Run: headless pygame with SDL's dummy video driver; simulated clock (each Clock.tick advances the game by its frame time, no real sleeping); random seed 0; keys injected as events and as key.get_pressed() state; no mouse input.
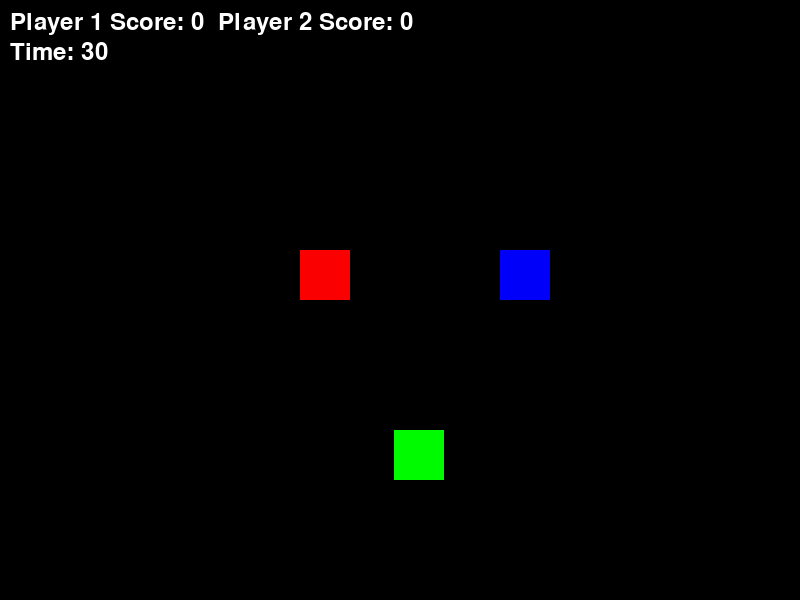
Frame 1 of 4 · flips 1–60 · no input
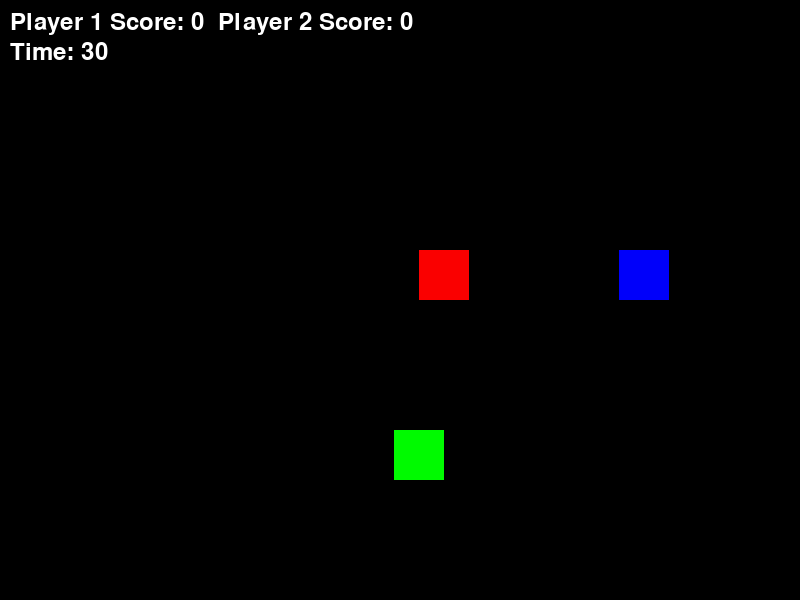
Frame 2 of 4 · flips 61–180 · tapped SPACE, RETURN · held RIGHT (→), D
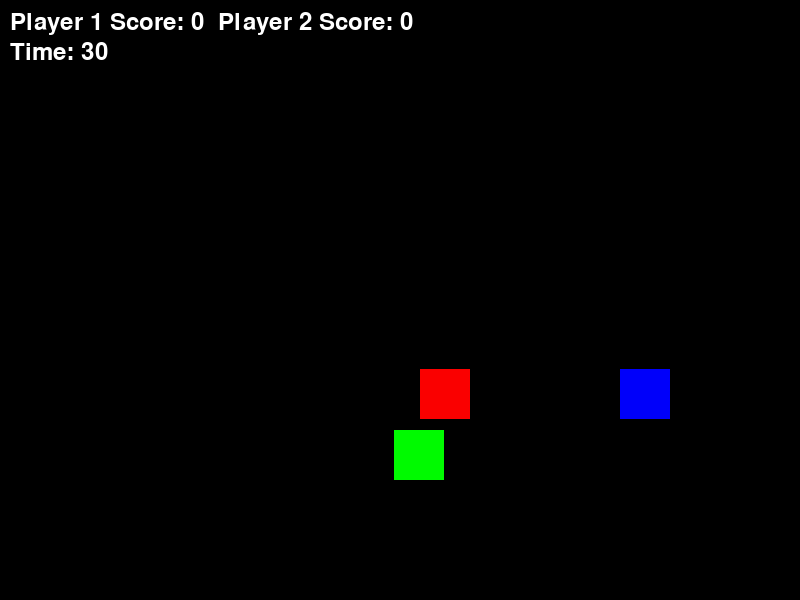
Frame 3 of 4 · flips 181–300 · held DOWN (↓), S
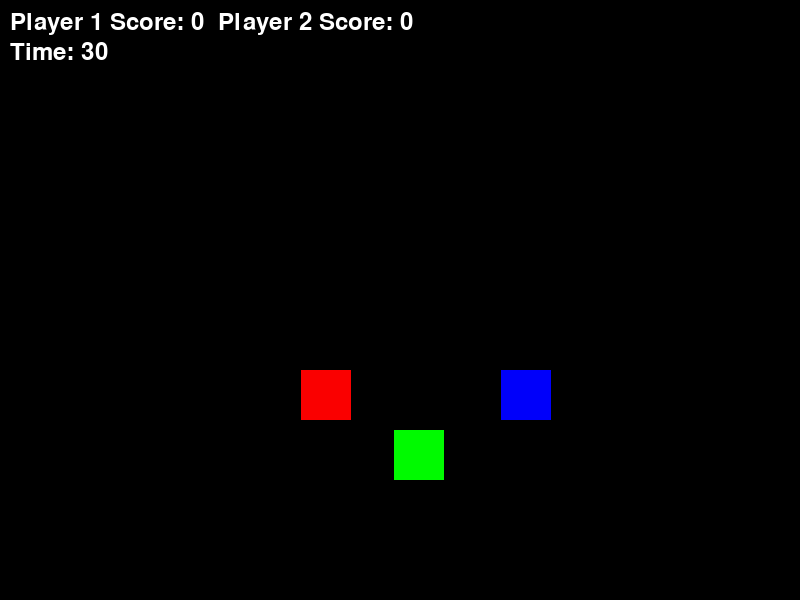
Frame 4 of 4 · flips 301–420 · held LEFT (←), A, UP (↑), W

The pygame program that drew these frames:

import pygame
import random

pygame.init()
pygame.display.set_caption("One on One to Victory")

SCREEN_WIDTH = 800
SCREEN_HEIGHT = 600

screen = pygame.display.set_mode((SCREEN_WIDTH, SCREEN_HEIGHT))

player1 = pygame.Rect(300, 250, 50, 50)
player1_score = 0

player2 = pygame.Rect(500, 250, 50, 50)
player2_score = 0

enemies = []  # Daftar musuh

# Fungsi untuk membuat musuh baru
def create_enemy():
    x = random.randint(0, SCREEN_WIDTH - 50)
    y = random.randint(0, SCREEN_HEIGHT - 50)
    enemy = pygame.Rect(x, y, 50, 50)
    enemies.append(enemy)

# Fungsi untuk menggambar musuh
def draw_enemies():
    for enemy in enemies:
        pygame.draw.rect(screen, (0, 250, 0), enemy)

create_enemy()  # Membuat musuh pertama

# Timer
timer_font = pygame.font.Font(None, 36)
timer = 30  # Waktu dalam detik
pygame.time.set_timer(pygame.USEREVENT, 1000)  # Setiap 1000 ms (1 detik), timer berkurang 1 detik

run = True
game_over = False
winner = None

restart_button = pygame.Rect(350, 300, 100, 50) # Membuat tombol restart

current_round = 1  # Tambahkan variabel ronde saat menginisialisasi

jumlah_ronde = 5  # Jumlah total ronde yang ingin dimainkan

while run and current_round <= jumlah_ronde:
    if not game_over:
        screen.fill((0, 0, 0))
        pygame.draw.rect(screen, (250, 0, 0), player1)
        pygame.draw.rect(screen, (0, 0, 250), player2)

        key = pygame.key.get_pressed()

        # Player 1 controls
        if key[pygame.K_a]:
            player1.move_ip(-1, 0)
        elif key[pygame.K_d]:
            player1.move_ip(1, 0)
        elif key[pygame.K_w]:
            player1.move_ip(0, -1)
        elif key[pygame.K_s]:
            player1.move_ip(0, 1)

        # Player 2 controls
        if key[pygame.K_LEFT]:
            player2.move_ip(-1, 0)
        elif key[pygame.K_RIGHT]:
            player2.move_ip(1, 0)
        elif key[pygame.K_UP]:
            player2.move_ip(0, -1)
        elif key[pygame.K_DOWN]:
            player2.move_ip(0, 1)

        # Gambar musuh
        draw_enemies()

        # Periksa tabrakan antara pemain dan musuh
        for enemy in enemies:
            if player1.colliderect(enemy):
                player1_score += 1
                enemies.remove(enemy)
                create_enemy()

            if player2.colliderect(enemy):
                player2_score += 1
                enemies.remove(enemy)
                create_enemy()

        # Gambar skor pemain
        font = pygame.font.Font(None, 36)
        text = font.render(f"Player 1 Score: {player1_score}  Player 2 Score: {player2_score}", True, (255, 255, 255))
        screen.blit(text, (10, 10))

        # Gambar timer
        timer_text = timer_font.render(f"Time: {timer}", True, (255, 255, 255))
        screen.blit(timer_text, (10, 40))

        # Periksa waktu berakhir
        if timer == 0:
            game_over = True
            if player1_score > player2_score:
                winner = "Player 1 wins!"
            elif player2_score > player1_score:
                winner = "Player 2 wins!"
            else:
                winner = "It's a draw!"

    # Tampilkan hasil kemenangan jika permainan selesai
    if game_over:
        font = pygame.font.Font(None, 72)
        text = font.render(winner, True, (255, 255, 255))
        screen.blit(text, (SCREEN_WIDTH // 2 - text.get_width() // 2, SCREEN_HEIGHT // 2 - text.get_height() // 2))

        # Menunggu beberapa detik sebelum ronde berikutnya
        pygame.display.update()
        pygame.time.wait(2000)  # Tunggu 2 detik sebelum ronde berikutnya

        # Reset kondisi permainan dan skor untuk ronde berikutnya
        player1 = pygame.Rect(300, 250, 50, 50)
        player2 = pygame.Rect(500, 250, 50, 50)
        player1_score = 0
        player2_score = 0
        timer = 30
        create_enemy()
        game_over = False
        winner = None

        current_round += 1  # Pindah ke ronde berikutnya

    for event in pygame.event.get():
        if event.type == pygame.QUIT:
            run = False
        if event.type == pygame.USEREVENT:  # Timer berkurang
            if not game_over:
                timer -= 1

    pygame.display.update()

pygame.quit()
